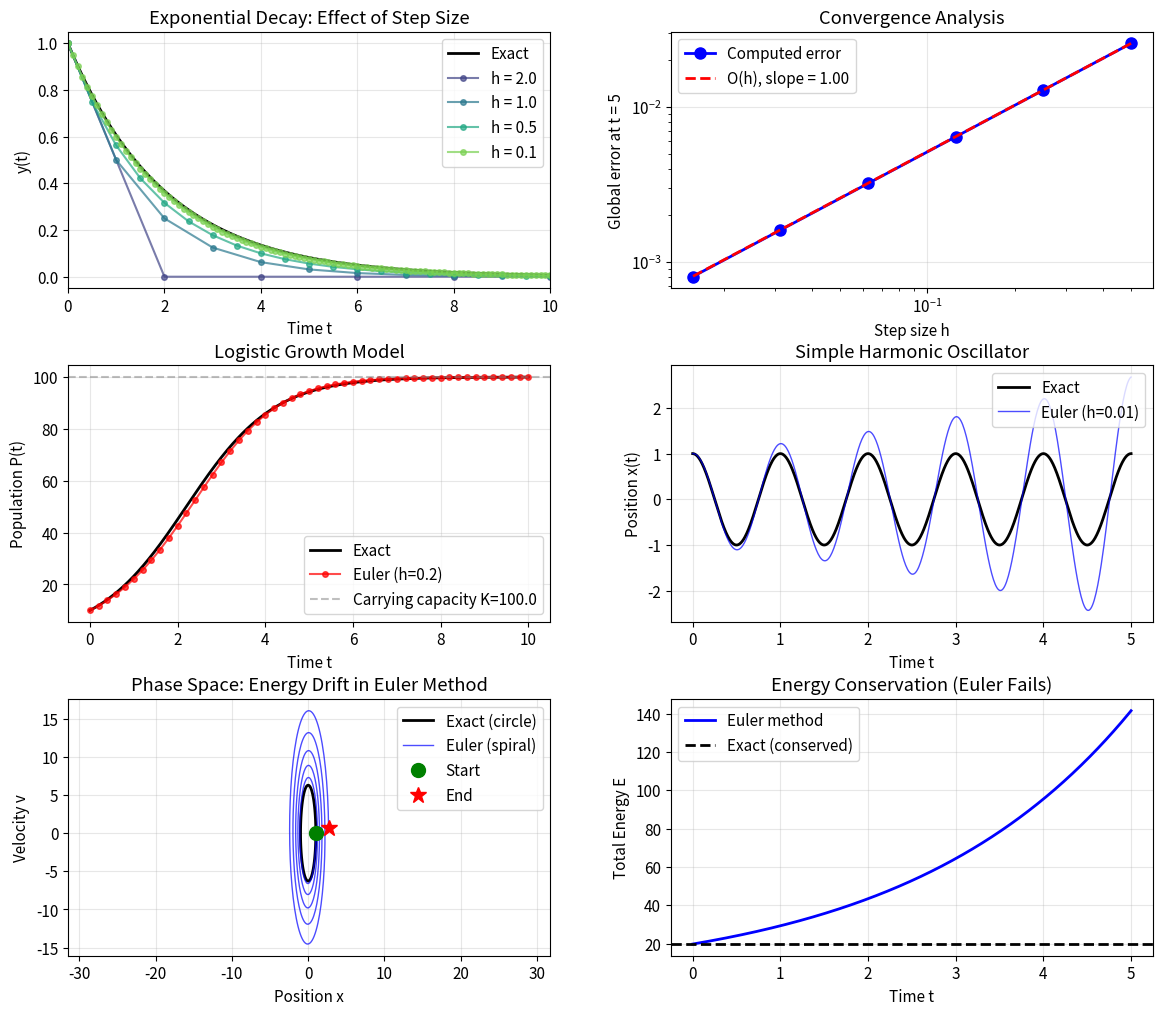

The matplotlib source for this figure:
import numpy as np
import matplotlib.pyplot as plt
from matplotlib.gridspec import GridSpec

# Set plotting style
plt.rcParams['figure.figsize'] = [12, 10]
plt.rcParams['font.size'] = 11
plt.rcParams['axes.grid'] = True
plt.rcParams['grid.alpha'] = 0.3

def euler_method(f, y0, t0, tf, h):
    """
    Solve an ODE using the Euler method.
    
    Parameters
    ----------
    f : callable
        Function f(t, y) defining the ODE dy/dt = f(t, y)
    y0 : float
        Initial condition y(t0) = y0
    t0 : float
        Initial time
    tf : float
        Final time
    h : float
        Step size
    
    Returns
    -------
    t : ndarray
        Array of time points
    y : ndarray
        Array of solution values
    """
    # Number of steps
    n_steps = int(np.ceil((tf - t0) / h))
    
    # Initialize arrays
    t = np.zeros(n_steps + 1)
    y = np.zeros(n_steps + 1)
    
    # Set initial conditions
    t[0] = t0
    y[0] = y0
    
    # Euler iteration
    for i in range(n_steps):
        y[i+1] = y[i] + h * f(t[i], y[i])
        t[i+1] = t[i] + h
    
    return t, y

# Define the ODE for exponential decay
lambda_decay = 0.5  # decay constant
f_decay = lambda t, y: -lambda_decay * y

# Analytical solution
y0_decay = 1.0
y_exact = lambda t: y0_decay * np.exp(-lambda_decay * t)

# Solve with different step sizes
t0, tf = 0.0, 10.0
step_sizes = [2.0, 1.0, 0.5, 0.1]

# Store solutions
solutions_decay = []
for h in step_sizes:
    t, y = euler_method(f_decay, y0_decay, t0, tf, h)
    solutions_decay.append((t, y, h))

# Compute exact solution for plotting
t_fine = np.linspace(t0, tf, 1000)
y_fine = y_exact(t_fine)

# Logistic growth parameters
r = 1.0  # growth rate
K = 100.0  # carrying capacity
P0 = 10.0  # initial population

# Define the ODE
f_logistic = lambda t, P: r * P * (1 - P/K)

# Analytical solution
P_exact = lambda t: (K * P0 * np.exp(r*t)) / (K + P0 * (np.exp(r*t) - 1))

# Solve with Euler method
t0, tf = 0.0, 10.0
h_logistic = 0.2
t_log, P_log = euler_method(f_logistic, P0, t0, tf, h_logistic)

# Fine solution for comparison
t_fine_log = np.linspace(t0, tf, 1000)
P_fine = P_exact(t_fine_log)

def euler_system(f, y0, t0, tf, h):
    """
    Solve a system of ODEs using the Euler method.
    
    Parameters
    ----------
    f : callable
        Function f(t, y) returning array of derivatives
    y0 : array-like
        Initial conditions
    t0, tf : float
        Initial and final times
    h : float
        Step size
    
    Returns
    -------
    t : ndarray
        Time points
    y : ndarray
        Solution array (n_steps+1 x n_vars)
    """
    y0 = np.array(y0)
    n_steps = int(np.ceil((tf - t0) / h))
    n_vars = len(y0)
    
    t = np.zeros(n_steps + 1)
    y = np.zeros((n_steps + 1, n_vars))
    
    t[0] = t0
    y[0] = y0
    
    for i in range(n_steps):
        y[i+1] = y[i] + h * np.array(f(t[i], y[i]))
        t[i+1] = t[i] + h
    
    return t, y

# Harmonic oscillator parameters
omega = 2.0 * np.pi  # angular frequency (period = 1)

# System of ODEs: [x, v] -> [dx/dt, dv/dt]
f_harmonic = lambda t, y: [y[1], -omega**2 * y[0]]

# Initial conditions: x(0) = 1, v(0) = 0
y0_harm = [1.0, 0.0]

# Solve for multiple periods
t0, tf = 0.0, 5.0
h_harm = 0.01
t_harm, y_harm = euler_system(f_harmonic, y0_harm, t0, tf, h_harm)

# Exact solution
x_exact_harm = lambda t: np.cos(omega * t)
v_exact_harm = lambda t: -omega * np.sin(omega * t)

# Convergence study for exponential decay
step_sizes_conv = [0.5, 0.25, 0.125, 0.0625, 0.03125, 0.015625]
errors = []

for h in step_sizes_conv:
    t, y = euler_method(f_decay, y0_decay, 0.0, 5.0, h)
    # Global error at t = 5
    error = np.abs(y[-1] - y_exact(t[-1]))
    errors.append(error)

errors = np.array(errors)
step_sizes_conv = np.array(step_sizes_conv)

# Compute convergence rate
log_h = np.log(step_sizes_conv)
log_err = np.log(errors)
slope, intercept = np.polyfit(log_h, log_err, 1)
print(f"Convergence rate: {slope:.3f} (expected: 1.0)")

# Create comprehensive figure
fig = plt.figure(figsize=(14, 12))
gs = GridSpec(3, 2, figure=fig, hspace=0.3, wspace=0.25)

# Plot 1: Exponential decay with different step sizes
ax1 = fig.add_subplot(gs[0, 0])
ax1.plot(t_fine, y_fine, 'k-', linewidth=2, label='Exact')
colors = plt.cm.viridis(np.linspace(0.2, 0.8, len(solutions_decay)))
for (t, y, h), color in zip(solutions_decay, colors):
    ax1.plot(t, y, 'o-', color=color, markersize=4, 
             label=f'h = {h}', alpha=0.7)
ax1.set_xlabel('Time t')
ax1.set_ylabel('y(t)')
ax1.set_title('Exponential Decay: Effect of Step Size')
ax1.legend(loc='upper right')
ax1.set_xlim([0, 10])

# Plot 2: Convergence analysis
ax2 = fig.add_subplot(gs[0, 1])
ax2.loglog(step_sizes_conv, errors, 'bo-', markersize=8, linewidth=2, label='Computed error')
# Reference line for O(h)
h_ref = np.array([step_sizes_conv[0], step_sizes_conv[-1]])
err_ref = errors[0] * (h_ref / step_sizes_conv[0])
ax2.loglog(h_ref, err_ref, 'r--', linewidth=2, label=f'O(h), slope = {slope:.2f}')
ax2.set_xlabel('Step size h')
ax2.set_ylabel('Global error at t = 5')
ax2.set_title('Convergence Analysis')
ax2.legend()

# Plot 3: Logistic growth
ax3 = fig.add_subplot(gs[1, 0])
ax3.plot(t_fine_log, P_fine, 'k-', linewidth=2, label='Exact')
ax3.plot(t_log, P_log, 'ro-', markersize=4, alpha=0.7, label=f'Euler (h={h_logistic})')
ax3.axhline(y=K, color='gray', linestyle='--', alpha=0.5, label=f'Carrying capacity K={K}')
ax3.set_xlabel('Time t')
ax3.set_ylabel('Population P(t)')
ax3.set_title('Logistic Growth Model')
ax3.legend(loc='lower right')

# Plot 4: Harmonic oscillator position
ax4 = fig.add_subplot(gs[1, 1])
t_fine_harm = np.linspace(t0, tf, 1000)
ax4.plot(t_fine_harm, x_exact_harm(t_fine_harm), 'k-', linewidth=2, label='Exact')
ax4.plot(t_harm, y_harm[:, 0], 'b-', linewidth=1, alpha=0.7, label=f'Euler (h={h_harm})')
ax4.set_xlabel('Time t')
ax4.set_ylabel('Position x(t)')
ax4.set_title('Simple Harmonic Oscillator')
ax4.legend(loc='upper right')

# Plot 5: Phase space for harmonic oscillator
ax5 = fig.add_subplot(gs[2, 0])
theta = np.linspace(0, 2*np.pi, 100)
ax5.plot(np.cos(theta), -omega*np.sin(theta), 'k-', linewidth=2, label='Exact (circle)')
ax5.plot(y_harm[:, 0], y_harm[:, 1], 'b-', linewidth=1, alpha=0.7, label='Euler (spiral)')
ax5.plot(y_harm[0, 0], y_harm[0, 1], 'go', markersize=10, label='Start')
ax5.plot(y_harm[-1, 0], y_harm[-1, 1], 'r*', markersize=12, label='End')
ax5.set_xlabel('Position x')
ax5.set_ylabel('Velocity v')
ax5.set_title('Phase Space: Energy Drift in Euler Method')
ax5.legend(loc='upper right')
ax5.axis('equal')

# Plot 6: Energy evolution for harmonic oscillator
ax6 = fig.add_subplot(gs[2, 1])
# Total energy: E = 0.5*v^2 + 0.5*omega^2*x^2
energy_euler = 0.5 * y_harm[:, 1]**2 + 0.5 * omega**2 * y_harm[:, 0]**2
energy_exact = 0.5 * omega**2  # Initial energy (constant)
ax6.plot(t_harm, energy_euler, 'b-', linewidth=2, label='Euler method')
ax6.axhline(y=energy_exact, color='k', linestyle='--', linewidth=2, label='Exact (conserved)')
ax6.set_xlabel('Time t')
ax6.set_ylabel('Total Energy E')
ax6.set_title('Energy Conservation (Euler Fails)')
ax6.legend()

plt.tight_layout()
plt.savefig('plot.png', dpi=150, bbox_inches='tight')
plt.show()

print("\nFigure saved to plot.png")